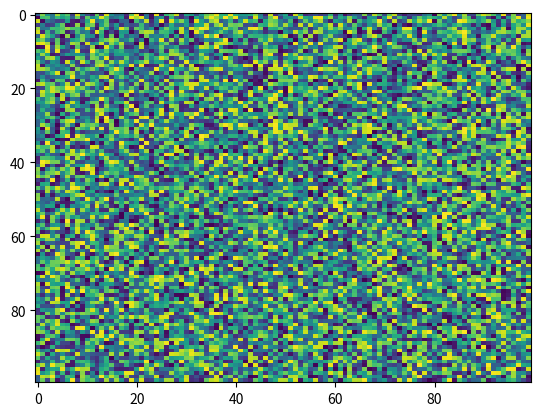

Here is the Python script that generated this plot:
import matplotlib.pyplot as plt
import numpy as np
X = np.random.rand(100, 100)
plt.imshow(X, 'viridis', None, vmin=None, data=None, aspect='auto', interpolation='nearest', alpha=None, interpolation_stage=None)
